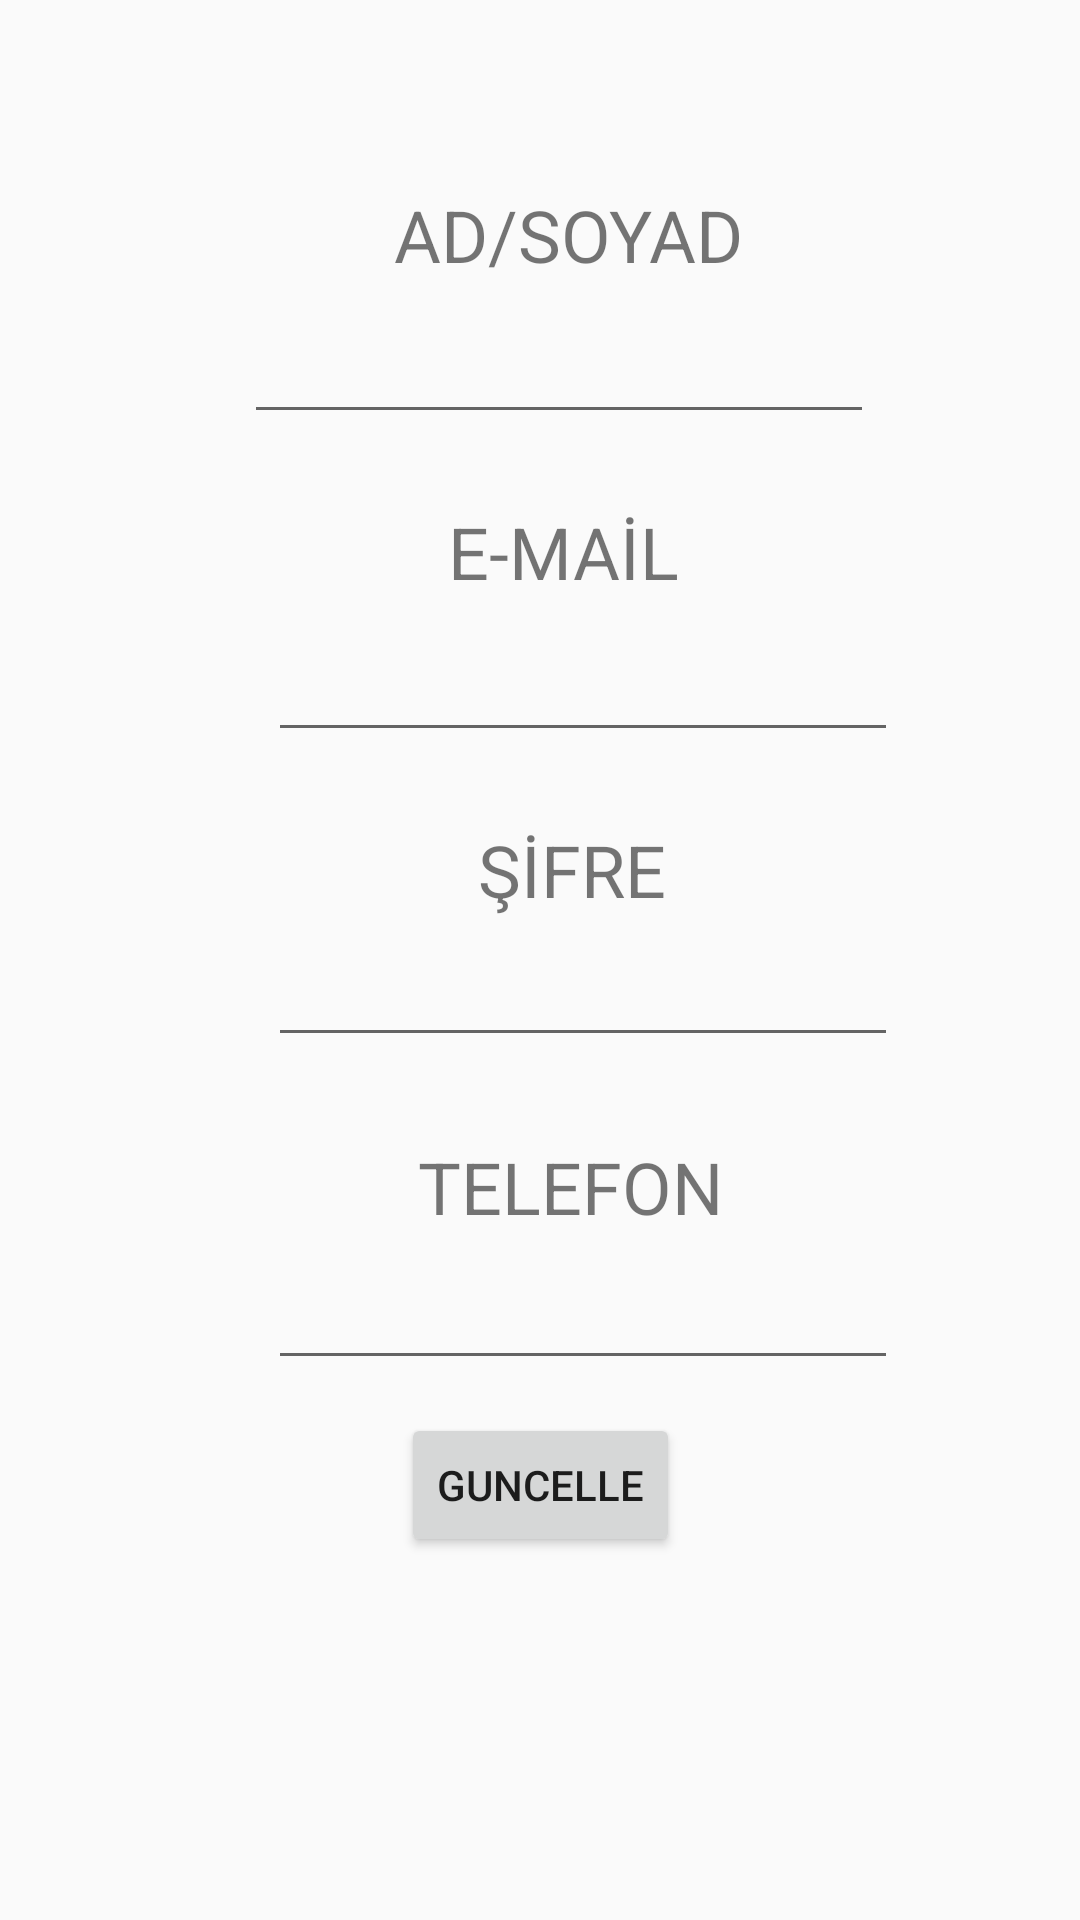

Layout XML and referenced resources for this Android screen:
<!-- AndroidManifest.xml: application theme AppTheme -->
<!-- res/layout/activity_user_profile.xml -->
<?xml version="1.0" encoding="utf-8"?>
<androidx.constraintlayout.widget.ConstraintLayout xmlns:android="http://schemas.android.com/apk/res/android"
    xmlns:app="http://schemas.android.com/apk/res-auto"
    xmlns:tools="http://schemas.android.com/tools"
    android:layout_width="match_parent"
    android:layout_height="match_parent"
    tools:context=".UserManager.UserProfile">

    <TextView
        android:id="@+id/textView3"
        android:layout_width="129dp"
        android:layout_height="0dp"
        android:layout_marginTop="62dp"
        android:layout_marginBottom="10dp"
        android:text="@string/ad_soyad_profile"
        android:textSize="24sp"
        app:layout_constraintBottom_toTopOf="@+id/etProfileAdSoyad"
        app:layout_constraintEnd_toEndOf="parent"
        app:layout_constraintHorizontal_bias="0.568"
        app:layout_constraintStart_toStartOf="parent"
        app:layout_constraintTop_toTopOf="parent" />

    <EditText
        android:id="@+id/etProfileAdSoyad"
        android:layout_width="wrap_content"
        android:layout_height="wrap_content"
        android:layout_marginBottom="23dp"
        android:ems="10"
        android:inputType="textPersonName"
        app:layout_constraintBottom_toTopOf="@+id/textView5"
        app:layout_constraintEnd_toEndOf="parent"
        app:layout_constraintHorizontal_bias="0.543"
        app:layout_constraintStart_toStartOf="parent"
        app:layout_constraintTop_toBottomOf="@+id/textView3" />

    <TextView
        android:id="@+id/textView6"
        android:layout_width="0dp"
        android:layout_height="0dp"
        android:layout_marginStart="20dp"
        android:layout_marginEnd="20dp"
        android:layout_marginBottom="6dp"
        android:text="@string/_profile"
        android:textSize="24sp"
        app:layout_constraintBottom_toTopOf="@+id/etProfileSifre"
        app:layout_constraintEnd_toEndOf="@+id/textView7"
        app:layout_constraintStart_toStartOf="@+id/textView7"
        app:layout_constraintTop_toBottomOf="@+id/etProfileEmail" />

    <EditText
        android:id="@+id/etProfileTel"
        android:layout_width="wrap_content"
        android:layout_height="wrap_content"
        android:layout_marginBottom="11dp"
        android:ems="10"
        android:inputType="textPersonName"
        app:layout_constraintBottom_toTopOf="@+id/btnGuncelle"
        app:layout_constraintEnd_toEndOf="@+id/etProfileSifre"
        app:layout_constraintStart_toStartOf="@+id/etProfileSifre"
        app:layout_constraintTop_toBottomOf="@+id/textView7" />

    <Button
        android:id="@+id/btnGuncelle"
        android:layout_width="wrap_content"
        android:layout_height="wrap_content"
        android:layout_marginBottom="121dp"
        android:text="@string/guncelle_profile"
        app:layout_constraintBottom_toBottomOf="parent"
        app:layout_constraintEnd_toEndOf="parent"
        app:layout_constraintStart_toStartOf="parent"
        app:layout_constraintTop_toBottomOf="@+id/etProfileTel" />

    <EditText
        android:id="@+id/etProfileEmail"
        android:layout_width="wrap_content"
        android:layout_height="wrap_content"
        android:layout_marginStart="8dp"
        android:layout_marginBottom="23dp"
        android:ems="10"
        android:inputType="textPersonName"
        app:layout_constraintBottom_toTopOf="@+id/textView6"
        app:layout_constraintStart_toStartOf="@+id/etProfileAdSoyad"
        app:layout_constraintTop_toBottomOf="@+id/textView5" />

    <TextView
        android:id="@+id/textView7"
        android:layout_width="110dp"
        android:layout_height="0dp"
        android:layout_marginBottom="8dp"
        android:text="@string/telefon"
        android:textSize="24sp"
        app:layout_constraintBottom_toTopOf="@+id/etProfileTel"
        app:layout_constraintEnd_toEndOf="@+id/etProfileTel"
        app:layout_constraintStart_toStartOf="@+id/etProfileTel"
        app:layout_constraintTop_toBottomOf="@+id/etProfileSifre" />

    <EditText
        android:id="@+id/etProfileSifre"
        android:layout_width="wrap_content"
        android:layout_height="wrap_content"
        android:layout_marginBottom="27dp"
        android:ems="10"
        android:inputType="textPersonName"
        app:layout_constraintBottom_toTopOf="@+id/textView7"
        app:layout_constraintStart_toStartOf="@+id/etProfileEmail"
        app:layout_constraintTop_toBottomOf="@+id/textView6" />

    <TextView
        android:id="@+id/textView5"
        android:layout_width="0dp"
        android:layout_height="0dp"
        android:layout_marginStart="18dp"
        android:layout_marginEnd="18dp"
        android:layout_marginBottom="10dp"
        android:text="@string/e_ma_l"
        android:textSize="24sp"
        app:layout_constraintBottom_toTopOf="@+id/etProfileEmail"
        app:layout_constraintEnd_toEndOf="@+id/textView7"
        app:layout_constraintStart_toStartOf="@+id/textView3"
        app:layout_constraintTop_toBottomOf="@+id/etProfileAdSoyad" />

</androidx.constraintlayout.widget.ConstraintLayout>
<!-- resources referenced by this layout -->
<resources>
  <string name="_profile">ŞİFRE</string>
  <string name="ad_soyad_profile">AD/SOYAD</string>
  <string name="e_ma_l">E-MAİL</string>
  <string name="guncelle_profile">Guncelle</string>
  <string name="telefon">TELEFON</string>
  <style name="AppTheme" parent="Theme.AppCompat.Light.DarkActionBar">
          
          <item name="colorPrimary">#000000</item>
          <item name="colorPrimaryDark">#000000</item>
          <item name="colorAccent">@color/colorAccent</item>
      </style>
  <color name="colorAccent">#03DAC5</color>
</resources>
